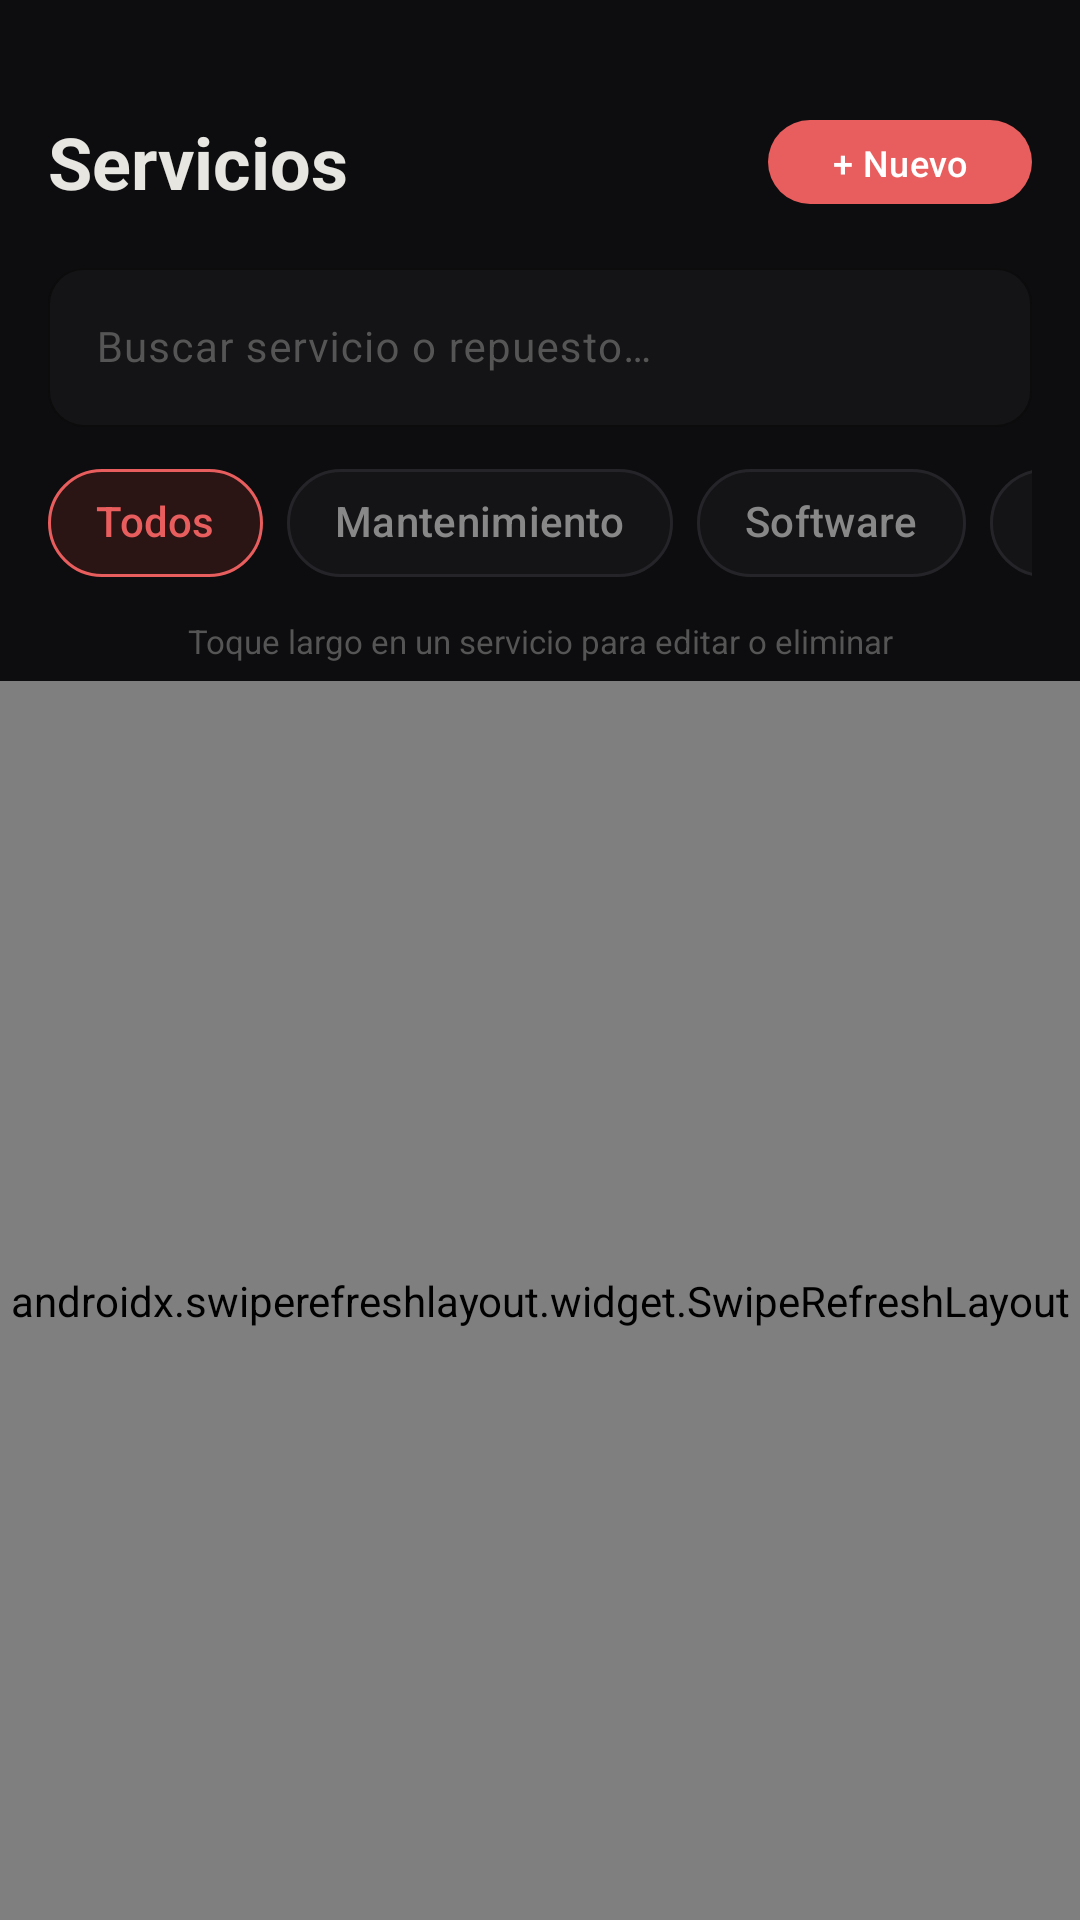

This screen was rendered from an Android layout file. Write that file and the resources it references.
<!-- AndroidManifest.xml: application theme Tema.TecrobSys -->
<!-- res/layout/fragmento_catalogo.xml -->
<?xml version="1.0" encoding="utf-8"?>
<LinearLayout
    xmlns:android="http://schemas.android.com/apk/res/android"
    xmlns:app="http://schemas.android.com/apk/res-auto"
    android:layout_width="match_parent"
    android:layout_height="match_parent"
    android:orientation="vertical"
    android:background="@color/fondo_principal">

    
    <LinearLayout
        android:layout_width="match_parent"
        android:layout_height="wrap_content"
        android:orientation="vertical"
        android:paddingTop="36dp"
        android:paddingStart="16dp"
        android:paddingEnd="16dp"
        android:paddingBottom="8dp">

        
        <LinearLayout
            android:layout_width="match_parent"
            android:layout_height="wrap_content"
            android:orientation="horizontal"
            android:gravity="center_vertical"
            android:layout_marginBottom="12dp">

            <TextView
                android:layout_width="0dp"
                android:layout_height="wrap_content"
                android:layout_weight="1"
                android:text="@string/titulo_catalogo"
                android:textColor="@color/texto_principal"
                android:textSize="24sp"
                android:textStyle="bold"/>

            
            <com.google.android.material.button.MaterialButton
                android:id="@+id/boton_agregar_nuevo"
                android:layout_width="wrap_content"
                android:layout_height="36dp"
                android:text="+ Nuevo"
                android:textSize="12sp"
                android:paddingStart="12dp"
                android:paddingEnd="12dp"
                style="@style/EstiloBotonPrimario"/>

        </LinearLayout>

        
        <com.google.android.material.textfield.TextInputLayout
            android:layout_width="match_parent"
            android:layout_height="wrap_content"
            android:hint="@string/hint_buscar_servicio"
            style="@style/EstiloCampo"
            app:startIconDrawable="@drawable/ic_buscar"
            app:startIconTint="@color/texto_secundario">

            <com.google.android.material.textfield.TextInputEditText
                android:id="@+id/campo_busqueda"
                android:layout_width="match_parent"
                android:layout_height="wrap_content"
                android:textColor="@color/texto_principal"
                android:textColorHint="@color/texto_muted"
                android:textSize="14sp"
                android:inputType="text"
                android:imeOptions="actionSearch"
                android:maxLines="1"/>

        </com.google.android.material.textfield.TextInputLayout>

    </LinearLayout>

    
    <HorizontalScrollView
        android:layout_width="match_parent"
        android:layout_height="wrap_content"
        android:scrollbars="none"
        android:paddingStart="16dp"
        android:paddingEnd="16dp"
        android:paddingBottom="8dp">

        <com.google.android.material.chip.ChipGroup
            android:layout_width="wrap_content"
            android:layout_height="wrap_content"
            app:singleSelection="true"
            app:selectionRequired="true">

            <com.google.android.material.chip.Chip
                android:id="@+id/chip_todos"
                android:layout_width="wrap_content"
                android:layout_height="wrap_content"
                android:text="@string/chip_todos"
                style="@style/EstiloChip"
                android:checked="true"/>

            <com.google.android.material.chip.Chip
                android:id="@+id/chip_mantenimiento"
                android:layout_width="wrap_content"
                android:layout_height="wrap_content"
                android:text="@string/chip_mantenimiento"
                style="@style/EstiloChip"/>

            <com.google.android.material.chip.Chip
                android:id="@+id/chip_software"
                android:layout_width="wrap_content"
                android:layout_height="wrap_content"
                android:text="@string/chip_software"
                style="@style/EstiloChip"/>

            <com.google.android.material.chip.Chip
                android:id="@+id/chip_repuesto"
                android:layout_width="wrap_content"
                android:layout_height="wrap_content"
                android:text="@string/chip_repuesto"
                style="@style/EstiloChip"/>

            <com.google.android.material.chip.Chip
                android:id="@+id/chip_diagnostico"
                android:layout_width="wrap_content"
                android:layout_height="wrap_content"
                android:text="@string/chip_diagnostico"
                style="@style/EstiloChip"/>

        </com.google.android.material.chip.ChipGroup>
    </HorizontalScrollView>

    
    <TextView
        android:layout_width="match_parent"
        android:layout_height="wrap_content"
        android:text="Toque largo en un servicio para editar o eliminar"
        android:textColor="@color/texto_muted"
        android:textSize="11sp"
        android:gravity="center"
        android:paddingBottom="6dp"/>

    
    <androidx.swiperefreshlayout.widget.SwipeRefreshLayout
        android:id="@+id/swipe_refresh"
        android:layout_width="match_parent"
        android:layout_height="match_parent">

        <RelativeLayout
            android:layout_width="match_parent"
            android:layout_height="match_parent">

            <androidx.recyclerview.widget.RecyclerView
                android:id="@+id/recycler_servicios"
                android:layout_width="match_parent"
                android:layout_height="match_parent"
                android:padding="16dp"
                android:paddingBottom="24dp"
                android:clipToPadding="false"/>

            <TextView
                android:id="@+id/texto_sin_resultados"
                android:layout_width="match_parent"
                android:layout_height="wrap_content"
                android:layout_centerInParent="true"
                android:text="@string/msg_sin_servicios"
                android:textColor="@color/texto_secundario"
                android:textSize="14sp"
                android:gravity="center"
                android:padding="32dp"
                android:visibility="gone"/>

        </RelativeLayout>
    </androidx.swiperefreshlayout.widget.SwipeRefreshLayout>

</LinearLayout>
<!-- resources referenced by this layout -->
<resources>
  <color name="fondo_principal">@color/md_theme_background</color>
  <color name="texto_muted">#555555</color>
  <color name="texto_principal">@color/md_theme_onBackground</color>
  <color name="texto_secundario">@color/md_theme_onSurfaceVariant</color>
  <string name="chip_diagnostico">Diagnóstico</string>
  <string name="chip_mantenimiento">Mantenimiento</string>
  <string name="chip_repuesto">Repuestos</string>
  <string name="chip_software">Software</string>
  <string name="chip_todos">Todos</string>
  <string name="hint_buscar_servicio">Buscar servicio o repuesto…</string>
  <string name="msg_sin_servicios">No se encontraron servicios</string>
  <string name="titulo_catalogo">Servicios</string>
  <style name="EstiloBotonPrimario" parent="Widget.Material3.Button">
          <item name="backgroundTint">@color/rojo_primario</item>
          <item name="android:textColor">@color/colorOnPrimary</item>
          <item name="cornerRadius">14dp</item>
          <item name="android:textSize">15sp</item>
          <item name="android:letterSpacing">0.01</item>
      </style>
  <style name="EstiloCampo" parent="Widget.Material3.TextInputLayout.OutlinedBox">
          <item name="boxBackgroundColor">@color/fondo_tarjeta</item>
          <item name="boxStrokeColor">@color/fondo_borde</item>
          <item name="boxStrokeWidth">0.5dp</item>
          <item name="boxCornerRadiusTopStart">12dp</item>
          <item name="boxCornerRadiusTopEnd">12dp</item>
          <item name="boxCornerRadiusBottomStart">12dp</item>
          <item name="boxCornerRadiusBottomEnd">12dp</item>
          <item name="hintTextColor">@color/texto_secundario</item>
          <item name="android:textColorHint">@color/texto_muted</item>
      </style>
  <style name="EstiloChip" parent="Widget.Material3.Chip.Filter">
          <item name="chipBackgroundColor">@color/selector_chip_fondo</item>
          <item name="chipStrokeColor">@color/selector_chip_borde</item>
          <item name="chipStrokeWidth">1dp</item>
          <item name="android:textColor">@color/selector_chip_texto</item>
          <item name="chipCornerRadius">20dp</item>
          <item name="checkedIconVisible">false</item>
          <item name="chipIconVisible">false</item>
          <item name="chipMinHeight">36dp</item>
      </style>
  <color name="md_theme_background">#0D0D0F</color>
  <color name="md_theme_onBackground">#E8E6E1</color>
  <color name="md_theme_onSurfaceVariant">#888888</color>
  <color name="rojo_primario">#E85D5D</color>
  <color name="colorOnPrimary">#FFFFFF</color>
  <color name="fondo_tarjeta">@color/md_theme_surface</color>
  <color name="fondo_borde">@color/md_theme_outline</color>
  <color name="md_theme_primary">#E85D5D</color>
  <color name="md_theme_onPrimary">#FFFFFF</color>
  <color name="md_theme_primaryContainer">#2A1414</color>
  <color name="md_theme_onPrimaryContainer">#FFB3B3</color>
  <color name="md_theme_secondary">#EF9F27</color>
  <color name="md_theme_onSecondary">#1A1000</color>
  <color name="md_theme_secondaryContainer">#2A1E10</color>
  <color name="md_theme_onSecondaryContainer">#FFCC80</color>
  <color name="md_theme_tertiary">#3ECF8E</color>
  <color name="md_theme_onTertiary">#001A0E</color>
  <color name="md_theme_tertiaryContainer">#1A2A1A</color>
  <color name="md_theme_onTertiaryContainer">#A0F0C8</color>
  <color name="md_theme_error">#FF5449</color>
  <color name="md_theme_onError">#FFFFFF</color>
  <color name="md_theme_errorContainer">#3A0A08</color>
  <color name="md_theme_onErrorContainer">#FFB4AB</color>
  <color name="md_theme_surface">#141416</color>
  <color name="md_theme_onSurface">#E8E6E1</color>
  <color name="md_theme_surfaceVariant">#1A1A1E</color>
  <color name="md_theme_outline">#252529</color>
  <color name="md_theme_outlineVariant">#1E1E22</color>
</resources>
